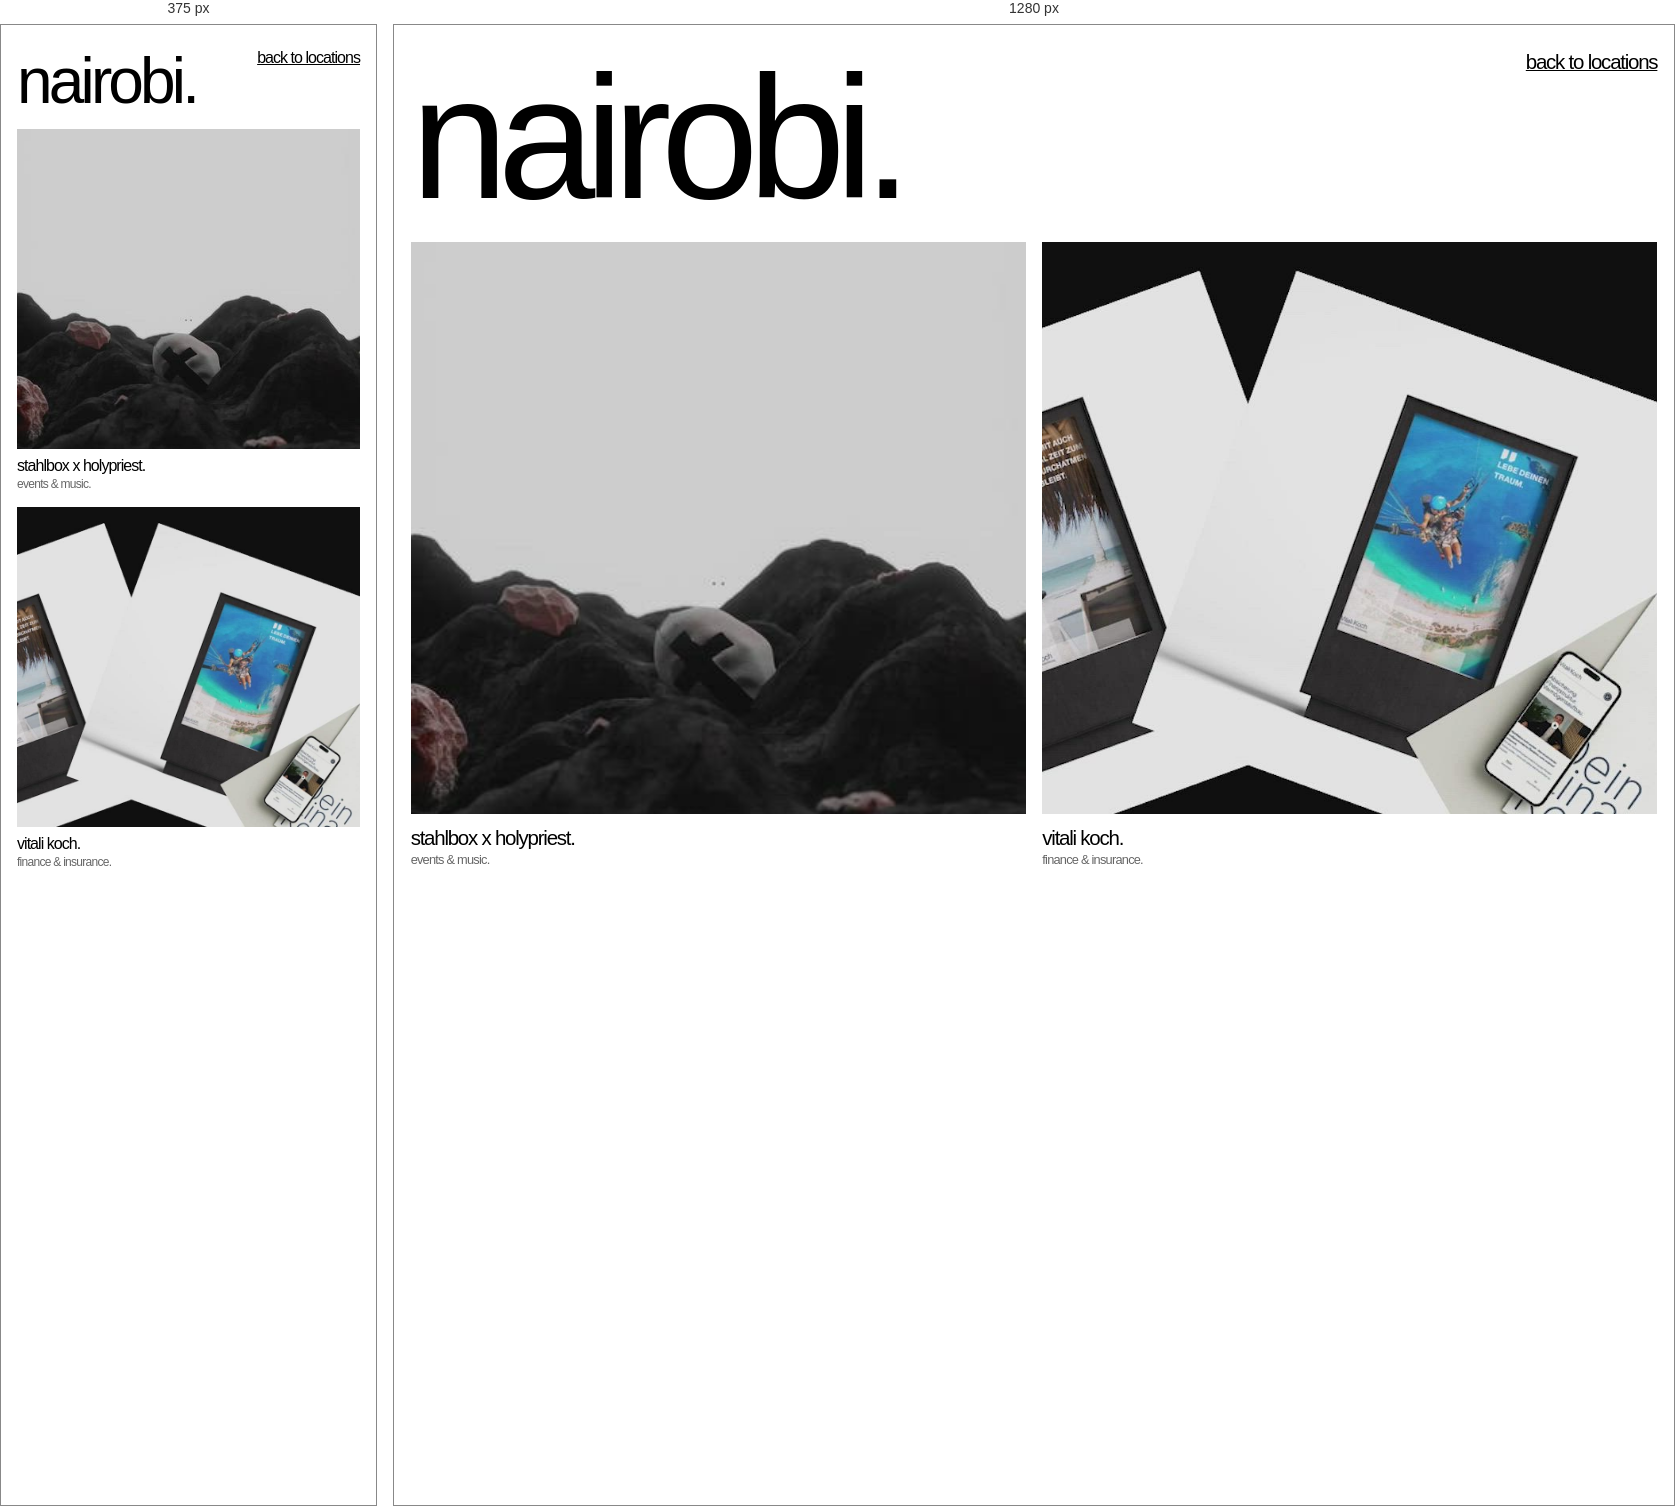
Rendered at 375 px and 1280 px, left to right.

<!-- file: nairobi.html -->
<!DOCTYPE html>
<html lang="en">
<head>
  <meta charset="utf-8">
  <meta name="viewport" content="width=device-width, initial-scale=1">
  <meta name="robots" content="noindex">
  <title>nairobi · freigeist agency</title>
  <link rel="icon" href="/images/favicon.png">
  <!-- day / night as last chosen on /globe in this tab, before the first paint -->
  <script>try { var m = sessionStorage.getItem('freigeist-globe-mode'); if (m === 'day' || m === 'night') document.documentElement.dataset.globeMode = m; } catch (e) {}</script>
  <link rel="stylesheet" href="/work/work.css">
</head>
<body class="cz-body">
  <!-- The work done in nairobi. The city zoom on /globe reads the section below from this page and
       lands its dots on it, so it is the one place to edit the city's projects (placeholder split,
       2026-11-23). Addresses are root-absolute: the zoom shows this section on /globe. -->
  <main>
    <section class="cz-work" data-city="nairobi" aria-labelledby="cz-title-nairobi">
      <h1 class="cz-title" id="cz-title-nairobi" tabindex="-1">nairobi.</h1>
      <a class="cz-back" href="/globe/#locations">back to locations</a>
      <ul class="cz-tiles">
        <li class="cz-tile">
          <div class="cz-tile-media"><img src="/videos/STAHLBOX-HOLYPREIST---NO-TEXT_poster.0000000.jpg" alt="" width="406" height="720"></div>
          <p class="cz-tile-name">stahlbox x holypriest.</p>
          <p class="cz-tile-tags">events &amp; music.</p>
        </li>
        <li class="cz-tile">
          <div class="cz-tile-media"><img src="/videos/Sequenz-01_1_poster.0000000.jpg" alt="" width="1280" height="720"></div>
          <p class="cz-tile-name">vitali koch.</p>
          <p class="cz-tile-tags">finance &amp; insurance.</p>
        </li>
      </ul>
    </section>
  </main>
</body>
</html>


/* @media block from work.css */
@media (max-width: 767px) {
  .cz-tiles { grid-template-columns: 1fr; }
}